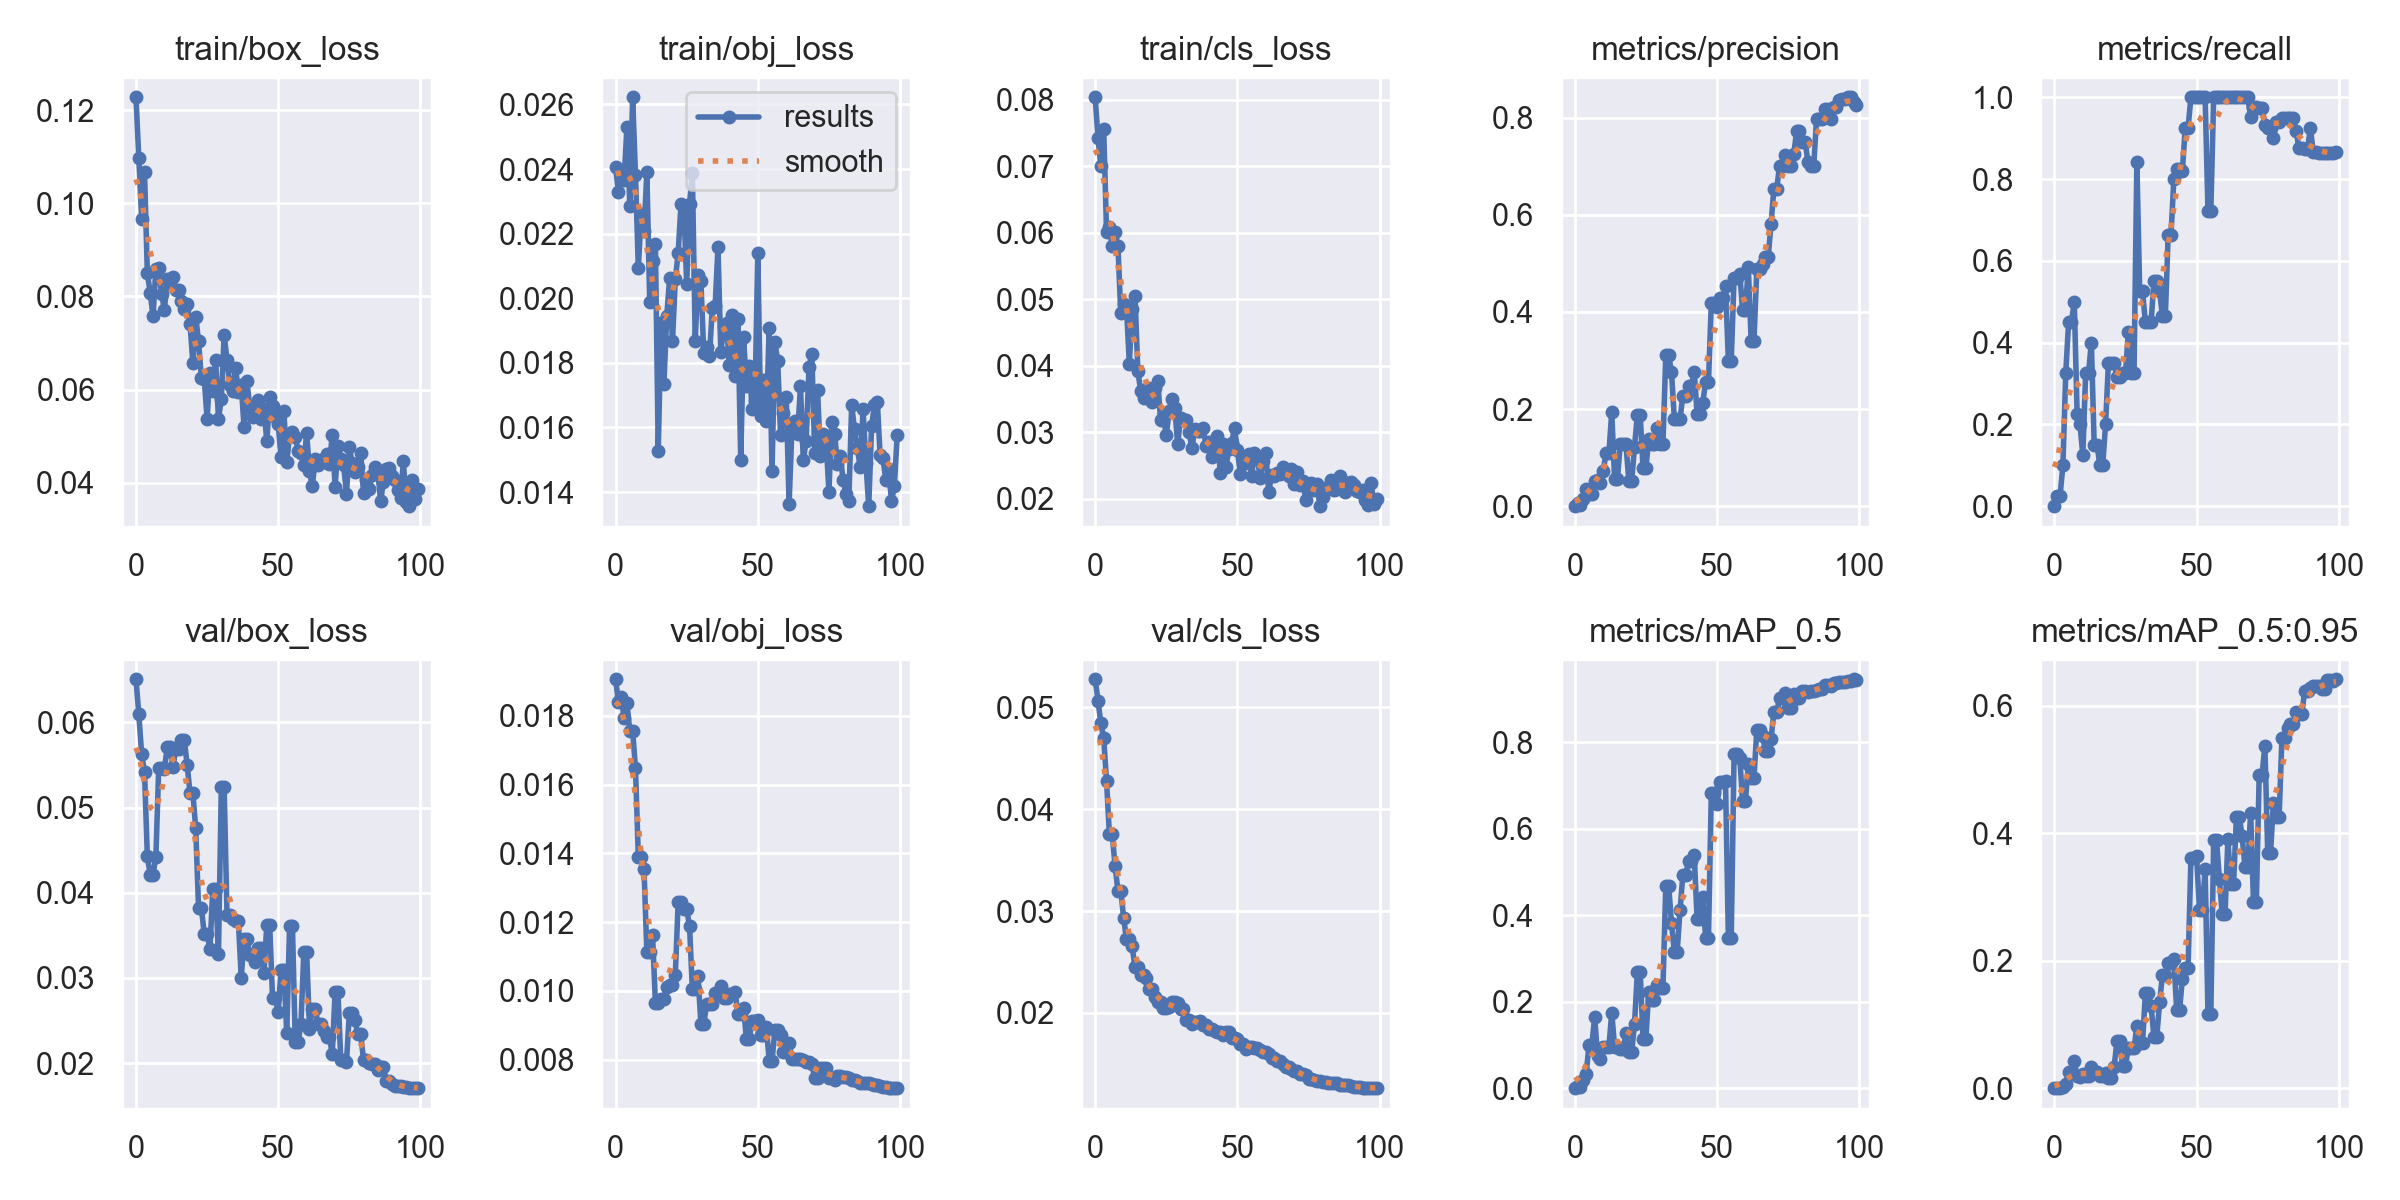

Values plotted in this chart, from the file beside it:
epoch, train/box_loss, train/obj_loss, train/cls_loss, metrics/precision, metrics/recall, metrics/mAP_0.5, metrics/mAP_0.5:0.95, val/box_loss, val/obj_loss, val/cls_loss, x/lr0, x/lr1, x/lr2
0, 0.1228, 0.02405, 0.0804, 0, 0, 0, 0, 0.06506, 0.01906, 0.05277, 0.0919, 0.0009, 0.0009
1, 0.1097, 0.0233, 0.07424, 0.006944, 0.025, 0.004657, 0.0004657, 0.06097, 0.01841, 0.05067, 0.08288, 0.001881, 0.001881
2, 0.09662, 0.02374, 0.07, 0.003425, 0.025, 0.001841, 0.0001841, 0.05624, 0.01855, 0.04843, 0.07384, 0.002843, 0.002843
3, 0.1069, 0.02365, 0.07557, 0.01393, 0.1, 0.0198, 0.002562, 0.0542, 0.01794, 0.04698, 0.06478, 0.003784, 0.003784
4, 0.08499, 0.02531, 0.06016, 0.0348, 0.325, 0.03181, 0.007285, 0.04427, 0.01836, 0.04276, 0.05571, 0.004706, 0.004706
5, 0.08081, 0.02287, 0.06082, 0.02568, 0.45, 0.1001, 0.02607, 0.04212, 0.01757, 0.03752, 0.04661, 0.005608, 0.005608
6, 0.07572, 0.02622, 0.05806, 0.02568, 0.45, 0.1001, 0.02607, 0.04212, 0.01757, 0.03752, 0.03749, 0.00649, 0.00649
7, 0.0859, 0.02382, 0.06014, 0.05134, 0.5, 0.1649, 0.04293, 0.04425, 0.01648, 0.03441, 0.02835, 0.007352, 0.007352
8, 0.08615, 0.02092, 0.0581, 0.05366, 0.225, 0.07448, 0.01916, 0.05462, 0.0139, 0.032, 0.0192, 0.008195, 0.008195
9, 0.08062, 0.02262, 0.04795, 0.04779, 0.2, 0.06755, 0.01775, 0.05462, 0.0139, 0.032, 0.01002, 0.009018, 0.009018
10, 0.07719, 0.02209, 0.04929, 0.07263, 0.125, 0.09459, 0.02147, 0.05453, 0.01353, 0.02935, 0.00901, 0.00901, 0.00901
11, 0.08373, 0.02389, 0.04891, 0.1089, 0.325, 0.09574, 0.01863, 0.05708, 0.01114, 0.02723, 0.00901, 0.00901, 0.00901
12, 0.08237, 0.01988, 0.04037, 0.1089, 0.325, 0.09574, 0.01863, 0.05708, 0.01114, 0.02723, 0.008911, 0.008911, 0.008911
13, 0.0842, 0.02114, 0.04859, 0.194, 0.4, 0.1747, 0.03275, 0.05473, 0.01162, 0.02653, 0.008812, 0.008812, 0.008812
14, 0.08139, 0.02167, 0.05058, 0.05603, 0.15, 0.09608, 0.02531, 0.05688, 0.009648, 0.02446, 0.008713, 0.008713, 0.008713
15, 0.0814, 0.01528, 0.03929, 0.05603, 0.15, 0.09608, 0.02531, 0.05688, 0.009648, 0.02446, 0.008614, 0.008614, 0.008614
16, 0.0791, 0.01923, 0.03619, 0.1288, 0.1, 0.09083, 0.019, 0.0579, 0.009756, 0.02373, 0.008515, 0.008515, 0.008515
17, 0.07724, 0.01734, 0.03512, 0.1288, 0.1, 0.09083, 0.019, 0.0579, 0.009756, 0.02373, 0.008416, 0.008416, 0.008416
18, 0.07831, 0.01946, 0.03655, 0.1284, 0.2, 0.1266, 0.02423, 0.05502, 0.0101, 0.02338, 0.008317, 0.008317, 0.008317
19, 0.07417, 0.02061, 0.03665, 0.05117, 0.35, 0.08411, 0.016, 0.05173, 0.01017, 0.02231, 0.008218, 0.008218, 0.008218
20, 0.06562, 0.01866, 0.03462, 0.05117, 0.35, 0.08411, 0.016, 0.05173, 0.01017, 0.02231, 0.008119, 0.008119, 0.008119
21, 0.07569, 0.02059, 0.03666, 0.1221, 0.35, 0.1478, 0.03344, 0.04757, 0.01046, 0.02155, 0.00802, 0.00802, 0.00802
22, 0.07038, 0.02139, 0.03778, 0.1875, 0.3152, 0.2691, 0.07362, 0.03825, 0.01257, 0.0211, 0.007921, 0.007921, 0.007921
23, 0.06237, 0.02291, 0.03184, 0.1875, 0.3152, 0.2691, 0.07362, 0.03825, 0.01257, 0.0211, 0.007822, 0.007822, 0.007822
24, 0.06232, 0.02284, 0.03232, 0.07805, 0.325, 0.1148, 0.03477, 0.03516, 0.01239, 0.02049, 0.007723, 0.007723, 0.007723
25, 0.05371, 0.02045, 0.02966, 0.07805, 0.325, 0.1148, 0.03477, 0.03516, 0.01239, 0.02049, 0.007624, 0.007624, 0.007624
26, 0.06365, 0.02293, 0.03318, 0.1379, 0.425, 0.2235, 0.06332, 0.0334, 0.01188, 0.02055, 0.007525, 0.007525, 0.007525
27, 0.05969, 0.02388, 0.035, 0.1289, 0.325, 0.2044, 0.06243, 0.04041, 0.01004, 0.02109, 0.007426, 0.007426, 0.007426
28, 0.06629, 0.01869, 0.03368, 0.1289, 0.325, 0.2044, 0.06243, 0.04041, 0.01004, 0.02109, 0.007327, 0.007327, 0.007327
29, 0.05372, 0.02071, 0.02821, 0.16, 0.8415, 0.2376, 0.09751, 0.03282, 0.01042, 0.02099, 0.007228, 0.007228, 0.007228
30, 0.05785, 0.02053, 0.03223, 0.1289, 0.525, 0.2328, 0.07155, 0.05237, 0.009032, 0.02042, 0.007129, 0.007129, 0.007129
31, 0.07175, 0.01831, 0.03195, 0.1289, 0.525, 0.2328, 0.07155, 0.05237, 0.009032, 0.02042, 0.00703, 0.00703, 0.00703
32, 0.06637, 0.01848, 0.03194, 0.3112, 0.45, 0.4688, 0.149, 0.03742, 0.009612, 0.01932, 0.006931, 0.006931, 0.006931
33, 0.06096, 0.01821, 0.03011, 0.3112, 0.45, 0.4688, 0.149, 0.03742, 0.009612, 0.01932, 0.006832, 0.006832, 0.006832
34, 0.05961, 0.01969, 0.02759, 0.2758, 0.45, 0.382, 0.1292, 0.03687, 0.00963, 0.01891, 0.006733, 0.006733, 0.006733
35, 0.06464, 0.01976, 0.03051, 0.1804, 0.55, 0.3157, 0.08051, 0.03666, 0.009951, 0.01905, 0.006634, 0.006634, 0.006634
36, 0.05955, 0.02158, 0.03026, 0.1804, 0.55, 0.3157, 0.08051, 0.03666, 0.009951, 0.01905, 0.006535, 0.006535, 0.006535
37, 0.06097, 0.01833, 0.03026, 0.1796, 0.525, 0.4115, 0.1346, 0.03003, 0.01014, 0.01915, 0.006436, 0.006436, 0.006436
38, 0.05196, 0.0191, 0.03071, 0.2273, 0.4639, 0.493, 0.1783, 0.03455, 0.00979, 0.01878, 0.006337, 0.006337, 0.006337
39, 0.06176, 0.01924, 0.02792, 0.2273, 0.4639, 0.493, 0.1783, 0.03455, 0.00979, 0.01878, 0.006238, 0.006238, 0.006238
40, 0.05631, 0.01795, 0.02855, 0.2483, 0.6622, 0.5261, 0.1959, 0.03271, 0.009903, 0.01846, 0.006139, 0.006139, 0.006139
41, 0.05411, 0.01947, 0.02627, 0.2483, 0.6622, 0.5261, 0.1959, 0.03271, 0.009903, 0.01846, 0.00604, 0.00604, 0.00604
42, 0.05464, 0.01759, 0.02656, 0.2772, 0.8, 0.539, 0.2021, 0.03192, 0.009976, 0.01817, 0.005941, 0.005941, 0.005941
43, 0.05781, 0.01935, 0.02942, 0.1902, 0.825, 0.3922, 0.1224, 0.03353, 0.009327, 0.01807, 0.005842, 0.005842, 0.005842
44, 0.05371, 0.015, 0.02384, 0.1902, 0.825, 0.3922, 0.1224, 0.03353, 0.009327, 0.01807, 0.005743, 0.005743, 0.005743
45, 0.0559, 0.01879, 0.02826, 0.2126, 0.8206, 0.4433, 0.1715, 0.0306, 0.009501, 0.01783, 0.005644, 0.005644, 0.005644
46, 0.04886, 0.01729, 0.02488, 0.2559, 0.925, 0.3483, 0.1879, 0.03625, 0.008602, 0.01808, 0.005545, 0.005545, 0.005545
47, 0.05847, 0.01789, 0.0275, 0.2559, 0.925, 0.3483, 0.1879, 0.03625, 0.008602, 0.01808, 0.005446, 0.005446, 0.005446
48, 0.05648, 0.01657, 0.02846, 0.4182, 1, 0.6835, 0.3606, 0.02768, 0.009117, 0.01752, 0.005347, 0.005347, 0.005347
49, 0.05407, 0.01683, 0.0307, 0.4182, 1, 0.6835, 0.3606, 0.02768, 0.009117, 0.01752, 0.005248, 0.005248, 0.005248
50, 0.05255, 0.0214, 0.0274, 0.4098, 1, 0.6574, 0.3637, 0.02601, 0.009149, 0.01738, 0.005149, 0.005149, 0.005149
51, 0.04539, 0.01637, 0.02374, 0.4277, 1, 0.7093, 0.2799, 0.03097, 0.008727, 0.01697, 0.00505, 0.00505, 0.00505
52, 0.05528, 0.01747, 0.026, 0.4277, 1, 0.7093, 0.2799, 0.03097, 0.008727, 0.01697, 0.004951, 0.004951, 0.004951
53, 0.04444, 0.01619, 0.02548, 0.4528, 1, 0.7097, 0.3432, 0.02349, 0.008958, 0.01643, 0.004852, 0.004852, 0.004852
54, 0.05012, 0.01909, 0.02676, 0.2982, 0.7228, 0.3465, 0.1159, 0.03608, 0.007968, 0.0166, 0.004753, 0.004753, 0.004753
55, 0.05078, 0.01465, 0.02349, 0.2982, 0.7228, 0.3465, 0.1159, 0.03608, 0.007968, 0.0166, 0.004654, 0.004654, 0.004654
56, 0.04988, 0.01865, 0.02686, 0.4701, 1, 0.7731, 0.3894, 0.02248, 0.00885, 0.01656, 0.004555, 0.004555, 0.004555
57, 0.04678, 0.01805, 0.02647, 0.4701, 1, 0.7731, 0.3894, 0.02248, 0.00885, 0.01656, 0.004456, 0.004456, 0.004456
58, 0.04631, 0.01577, 0.02309, 0.4789, 1, 0.7641, 0.3286, 0.02458, 0.008703, 0.01635, 0.004357, 0.004357, 0.004357
59, 0.04372, 0.01644, 0.02577, 0.4039, 1, 0.6642, 0.2725, 0.03302, 0.008213, 0.01615, 0.004258, 0.004258, 0.004258
... 40 more rows
